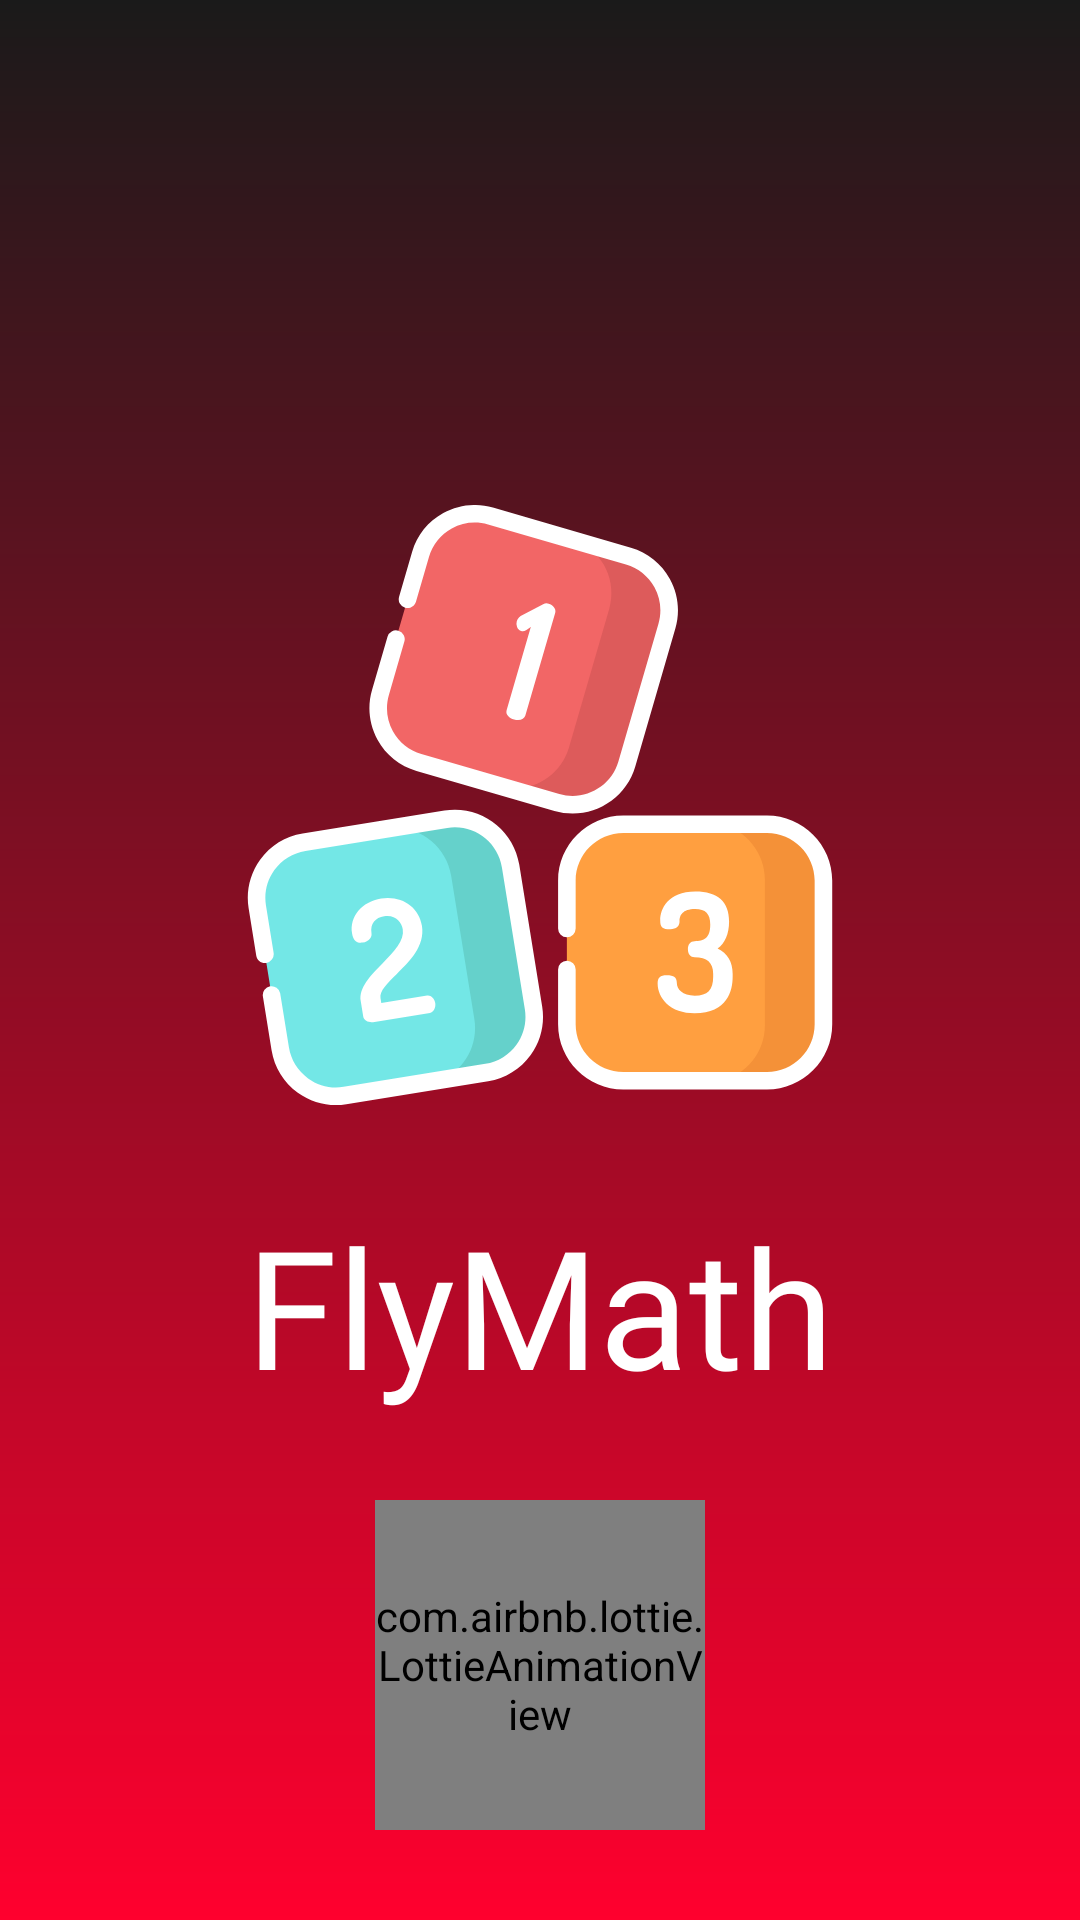

This screen was rendered from an Android layout file. Write that file and the resources it references.
<!-- AndroidManifest.xml: activity theme TheSplashScreen_Style -->
<!-- res/layout/activity_splash_screen.xml -->
<?xml version="1.0" encoding="utf-8"?>
<RelativeLayout xmlns:android="http://schemas.android.com/apk/res/android"
    xmlns:app="http://schemas.android.com/apk/res-auto"
    xmlns:tools="http://schemas.android.com/tools"
    android:id="@+id/main"
    android:layout_width="match_parent"
    android:layout_height="match_parent"
    android:background="@drawable/splashscreen_bg"
    tools:context=".SplashScreenActivity">

    <LinearLayout
        android:orientation="vertical"
        android:layout_width="match_parent"
        android:layout_height="wrap_content"
        android:layout_centerInParent="true">

        <ImageView
            android:layout_gravity="center"
            android:layout_width="200dp"
            android:layout_height="200dp"
            android:src="@drawable/splashscreen_icon" />

        <TextView
            android:layout_gravity="center"
            android:layout_marginTop="30dp"
            android:layout_width="match_parent"
            android:textColor="@color/white"
            android:gravity="center"
            android:text="@string/app_name"
            android:textSize="55sp"
            android:fontFamily="@font/retrochild"
            android:layout_height="wrap_content" />
    </LinearLayout>

    <com.airbnb.lottie.LottieAnimationView
        android:layout_width="110dp"
        android:layout_height="110dp"
        android:layout_alignParentBottom="true"
        android:layout_centerHorizontal="true"
        android:layout_marginBottom="30dp"
        app:lottie_autoPlay="true"
        app:lottie_colorFilter="@color/white"
        app:lottie_loop="true"
        app:lottie_rawRes="@raw/loading_animation"
        app:lottie_speed="1.7" />

</RelativeLayout>
<!-- resources referenced by this layout -->
<resources>
  <color name="white">#FFFFFF</color>
  <!-- drawable splashscreen_bg (drawable) -->
  <shape xmlns:android="http://schemas.android.com/apk/res/android">
      <solid android:color="@color/primaryColor"/>
      <gradient
          android:startColor="@color/primaryColor"
          android:endColor="@color/app_bg"
          android:angle="90"/>
  </shape>
  <!-- drawable splashscreen_icon: vector/xml drawable (drawable, 5582 chars, omitted) -->
  <string name="app_name">FlyMath</string>
  <style name="TheSplashScreen_Style" parent="Theme.AppCompat.Light.NoActionBar">
          <item name="android:windowDisablePreview">true</item>
          <item name="android:statusBarColor">@color/app_bg</item>
      </style>
  <color name="primaryColor">#FF002E</color>
  <color name="app_bg">#1A1A1A</color>
</resources>
